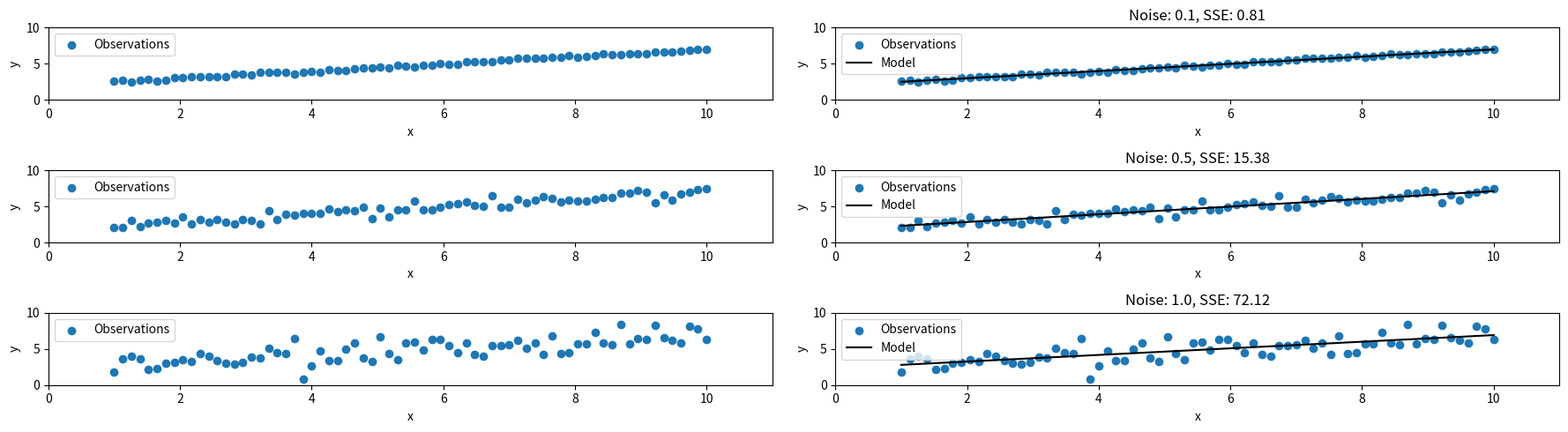

Recreate this plot in Python.
import numpy as np
import matplotlib.pyplot as plt


x = np.linspace(1,10,70).reshape(70,1)

# Create data
def plot_linear_regression(noise_controller: list | float):
    if isinstance(noise_controller, float):
        noise_controller = [noise_controller]

    fig, axs = plt.subplots(len(noise_controller), 2, figsize=(18,5))
    
    for i, noise in enumerate(noise_controller):
        y = 2 + 0.5*x + noise * np.random.randn(70,1)


        axs[i,0].scatter(x, y, label='Observations')

        axs[i,0].set_xlabel('x')
        axs[i,0].set_ylabel('y')

        axs[i,0].set_xlim([0,11])
        axs[i,0].set_ylim([0,10])

        axs[i,0].legend()


        X = x
        Y = y
        I = np.ones((70,1))
        A = np.hstack((I, X))


        # Least Squares Solution
        AT = A.T

        ATA = AT @ A
        ATA_inv = np.linalg.inv(ATA)

        ATY = AT @ y

        aHat = ATA_inv @ ATY
        a0 = aHat[0,0]
        a1 = aHat[1,0]

        print("aHat = ")
        print(aHat)

        axs[i,1].scatter(x, y, label='Observations')
        axs[i,1].set_xlabel('x')
        axs[i,1].set_ylabel('y')
        axs[i,1].set_xlim([0,11])
        axs[i,1].set_ylim([0,10])

        X1 = np.arange(1,11)
        Y1 = a0 + a1*X1
        S1 = np.sum((Y - (a0 + a1*X))**2)

        axs[i,1].plot(X1, Y1, '-k', label='Model')
        axs[i,1].legend()
        axs[i,1].set_title(f'Noise: {noise}, SSE: {S1:.2f}')

    plt.tight_layout()
    plt.show()


plot_linear_regression([0.1, 0.5, 1.0])
